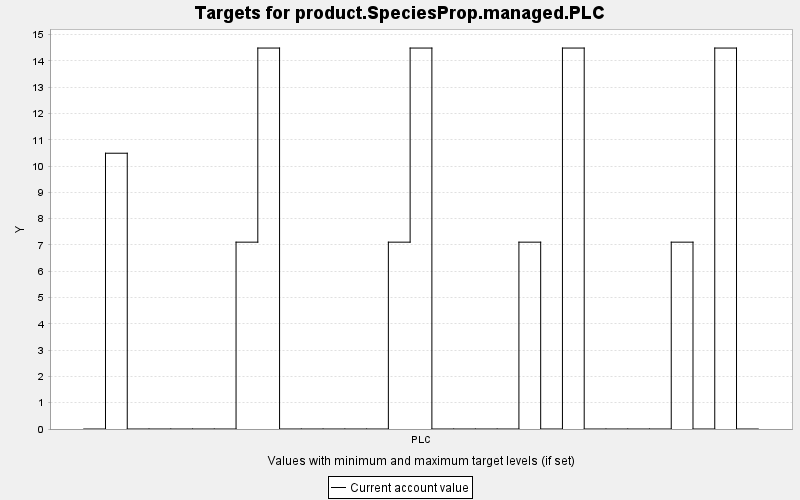

Data behind this chart, as committed beside it:
TARGET, PERIOD, YEAR, PERIODWIDTH, MINIMUM, MAXIMUM, MINWEIGHT, MAXWEIGHT, CURRENT, SUMMARY
product.SpeciesProp.managed.PLC, 0, 0, 10.0, 0.0, 10000, 1.0, 1.0, 0.0, 0.0
product.SpeciesProp.managed.PLC, 1, 10, 10.0, 0.0, 10000, 1.0, 1.0, 10.49, 0.0
product.SpeciesProp.managed.PLC, 2, 20, 10.0, 0.0, 10000, 1.0, 1.0, 0.0, 0.0
product.SpeciesProp.managed.PLC, 3, 30, 10.0, 0.0, 10000, 1.0, 1.0, 0.0, 0.0
product.SpeciesProp.managed.PLC, 4, 40, 10.0, 0.0, 10000, 1.0, 1.0, 0.0, 0.0
product.SpeciesProp.managed.PLC, 5, 50, 10.0, 0.0, 10000, 1.0, 1.0, 0.0, 0.0
product.SpeciesProp.managed.PLC, 6, 60, 10.0, 0.0, 10000, 1.0, 1.0, 0.0, 0.0
product.SpeciesProp.managed.PLC, 7, 70, 10.0, 0.0, 10000, 1.0, 1.0, 7.106, 0.0
product.SpeciesProp.managed.PLC, 8, 80, 10.0, 0.0, 10000, 1.0, 1.0, 14.49, 0.0
product.SpeciesProp.managed.PLC, 9, 90, 10.0, 0.0, 10000, 1.0, 1.0, 0.0, 0.0
product.SpeciesProp.managed.PLC, 10, 100, 10.0, 0.0, 10000, 1.0, 1.0, 0.0, 0.0
product.SpeciesProp.managed.PLC, 11, 110, 10.0, 0.0, 10000, 1.0, 1.0, 0.0, 0.0
product.SpeciesProp.managed.PLC, 12, 120, 10.0, 0.0, 10000, 1.0, 1.0, 0.0, 0.0
product.SpeciesProp.managed.PLC, 13, 130, 10.0, 0.0, 10000, 1.0, 1.0, 0.0, 0.0
product.SpeciesProp.managed.PLC, 14, 140, 10.0, 0.0, 10000, 1.0, 1.0, 7.106, 0.0
product.SpeciesProp.managed.PLC, 15, 150, 10.0, 0.0, 10000, 1.0, 1.0, 14.49, 0.0
product.SpeciesProp.managed.PLC, 16, 160, 10.0, 0.0, 10000, 1.0, 1.0, 0.0, 0.0
product.SpeciesProp.managed.PLC, 17, 170, 10.0, 0.0, 10000, 1.0, 1.0, 0.0, 0.0
product.SpeciesProp.managed.PLC, 18, 180, 10.0, 0.0, 10000, 1.0, 1.0, 0.0, 0.0
product.SpeciesProp.managed.PLC, 19, 190, 10.0, 0.0, 10000, 1.0, 1.0, 0.0, 0.0
product.SpeciesProp.managed.PLC, 20, 200, 10.0, 0.0, 10000, 1.0, 1.0, 7.106, 0.0
product.SpeciesProp.managed.PLC, 21, 210, 10.0, 0.0, 10000, 1.0, 1.0, 0.0, 0.0
product.SpeciesProp.managed.PLC, 22, 220, 10.0, 0.0, 10000, 1.0, 1.0, 14.49, 0.0
product.SpeciesProp.managed.PLC, 23, 230, 10.0, 0.0, 10000, 1.0, 1.0, 0.0, 0.0
product.SpeciesProp.managed.PLC, 24, 240, 10.0, 0.0, 10000, 1.0, 1.0, 0.0, 0.0
product.SpeciesProp.managed.PLC, 25, 250, 10.0, 0.0, 10000, 1.0, 1.0, 0.0, 0.0
product.SpeciesProp.managed.PLC, 26, 260, 10.0, 0.0, 10000, 1.0, 1.0, 0.0, 0.0
product.SpeciesProp.managed.PLC, 27, 270, 10.0, 0.0, 10000, 1.0, 1.0, 7.106, 0.0
product.SpeciesProp.managed.PLC, 28, 280, 10.0, 0.0, 10000, 1.0, 1.0, 0.0, 0.0
product.SpeciesProp.managed.PLC, 29, 290, 10.0, 0.0, 10000, 1.0, 1.0, 14.49, 0.0
product.SpeciesProp.managed.PLC, 30, 300, 10.0, 0.0, 10000, 1.0, 1.0, 0.0, 0.0
